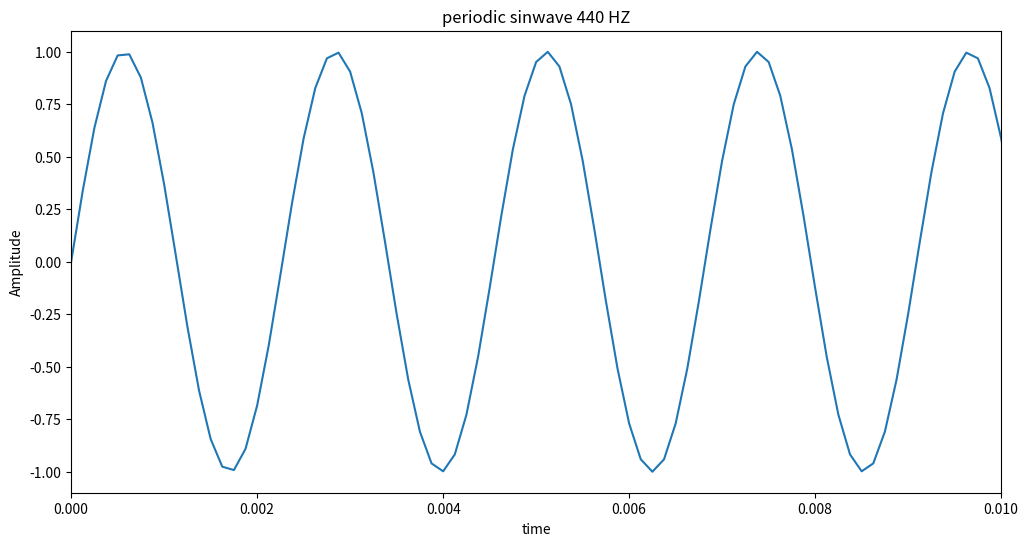
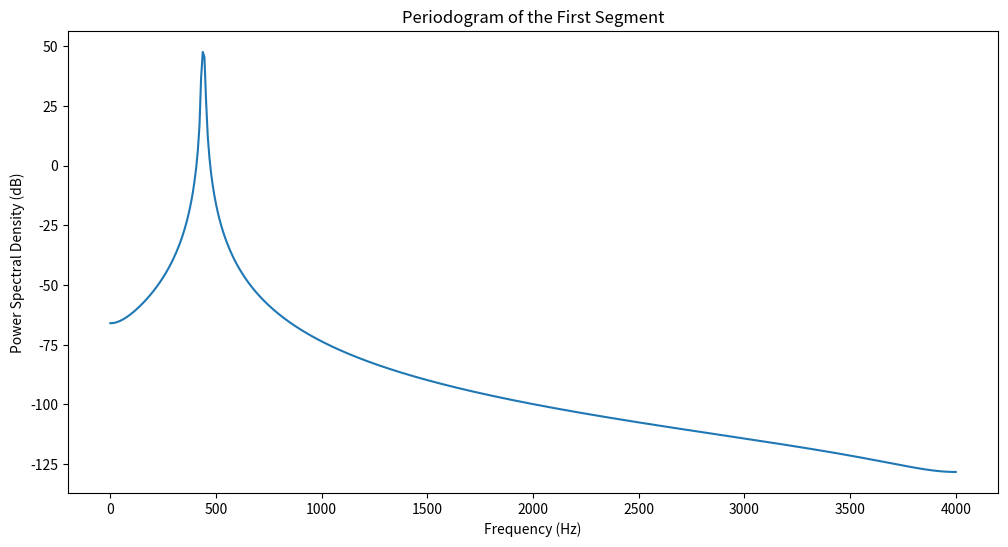
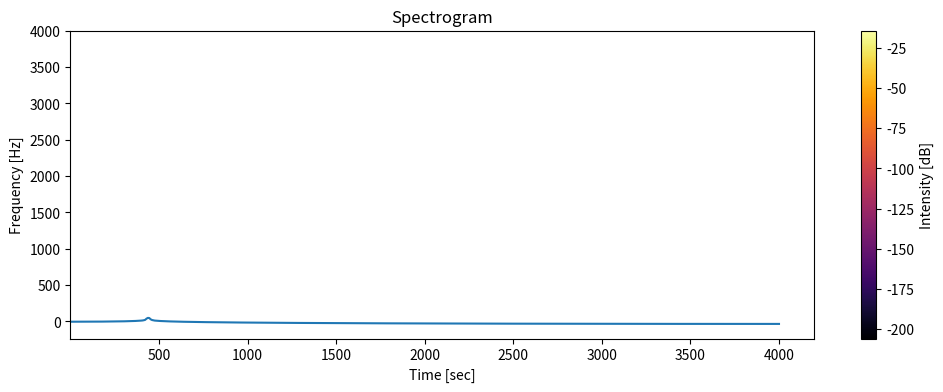

Generate these figures, in order, with matplotlib:
import numpy  as  np
import  matplotlib.pyplot as  plt
from scipy.signal import spectrogram


def plot_signal(time, Signal):
    plt.figure(figsize=(12,6))
    plt.plot(time, Signal)
    plt.title("periodic sinwave 440 HZ")
    plt.xlabel("time")
    plt.ylabel("Amplitude")
    plt.xlim(0, 0.01) # lmit the x axes to have a clear plot
    plt.show()

def plot_periodogram(frequencies, values):
    plt.figure(figsize=(12,6))
    plt.plot(frequencies, 10*np.log10(values))
    plt.title('Periodogram of the First Segment')
    plt.xlabel('Frequency (Hz)')
    plt.ylabel('Power Spectral Density (dB)')
    plt.show()


def plot_PSD(frequencies , psd):
    plt.figure(figsize=(12, 4))
    plt.plot(frequencies, 10 * np.log10(psd))
    plt.title('Power Spectral Density (PSD)')
    plt.xlabel('Frequency (Hz)')
    plt.ylabel('Power Spectral Density (dB)')
    plt.show() 


# variables
fs  = 8000 # sampling frequancy 
f = 440 # signal frequancy
duration = 1 # second

# signal
t  = np.arange(int(fs*duration))/fs # devid  by fs  to make sure samples are 1/fs apart from each other
signal = np.sin(2 * np.pi * f * t )
plot_signal(t,signal)

# periodogram 
# variables
npersegm = 1024
noverlap = npersegm // 2 
Segments = [signal[i:i+npersegm] for i in range(0,len(signal),npersegm-noverlap)]

# the last two segmenst have diffrent lenghts and will cause  a problem when we try to apply windowing
for  seg,i  in zip(Segments,range(len(Segments))): 
    if len(seg) != npersegm:
        Segments[i] = np.pad(seg,(0,npersegm-len(seg)))
        # print(len(seg))
        # print(len(Segments[i]))

# windowing each Segment  --> use  the Hanning window

window = np.hanning( npersegm)
windowed_segments = [window * seg for seg  in Segments]

#Frequancy bins 
F_bins = [np.fft.rfft(seg) for seg  in windowed_segments] # ----> we use the rfft to discart the negative part of the  FT becaus the x signal is a real one

# periodogram  
periodogram = [np.abs(seg)**2 for seg in F_bins]
frequencies = np.fft.rfftfreq(npersegm, 1/fs)
plot_periodogram(frequencies,periodogram[0])

#PSD Power Spectral Density (dB)
PSD = np.mean(periodogram,axis=0,)
plot_PSD(frequencies,PSD)


# 


# Compute the spectrogram
frequencies, times, Sxx = spectrogram(signal, fs, window='hann', nperseg=npersegm, noverlap=noverlap)

# Plot the spectrogram
plt.pcolormesh(times, frequencies, 10 * np.log10(Sxx), shading='auto', cmap='inferno')
plt.title('Spectrogram')
plt.ylabel('Frequency [Hz]')
plt.xlabel('Time [sec]')
plt.colorbar(label='Intensity [dB]')
plt.show()




